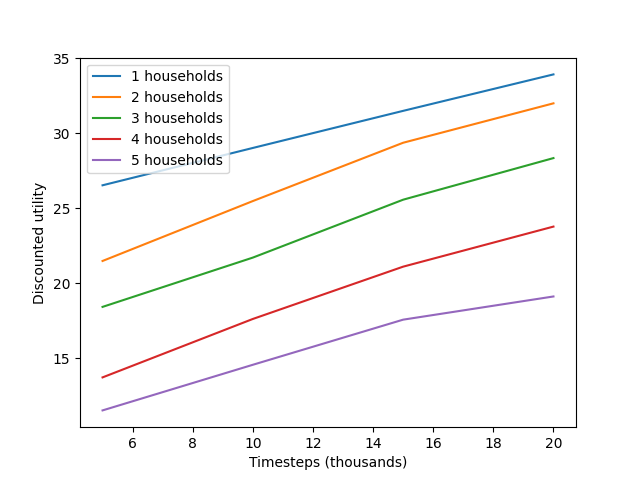

Source data for this figure (header and first rows):
episodes_total, 1 households, 2 households, 3 households, 4 households, 5 households
5, 26.52, 21.47, 18.41, 13.71, 11.51
10, 29.01, 25.47, 21.7, 17.61, 14.55
15, 31.48, 29.36, 25.56, 21.09, 17.56
20, 33.91, 31.99, 28.33, 23.77, 19.11
